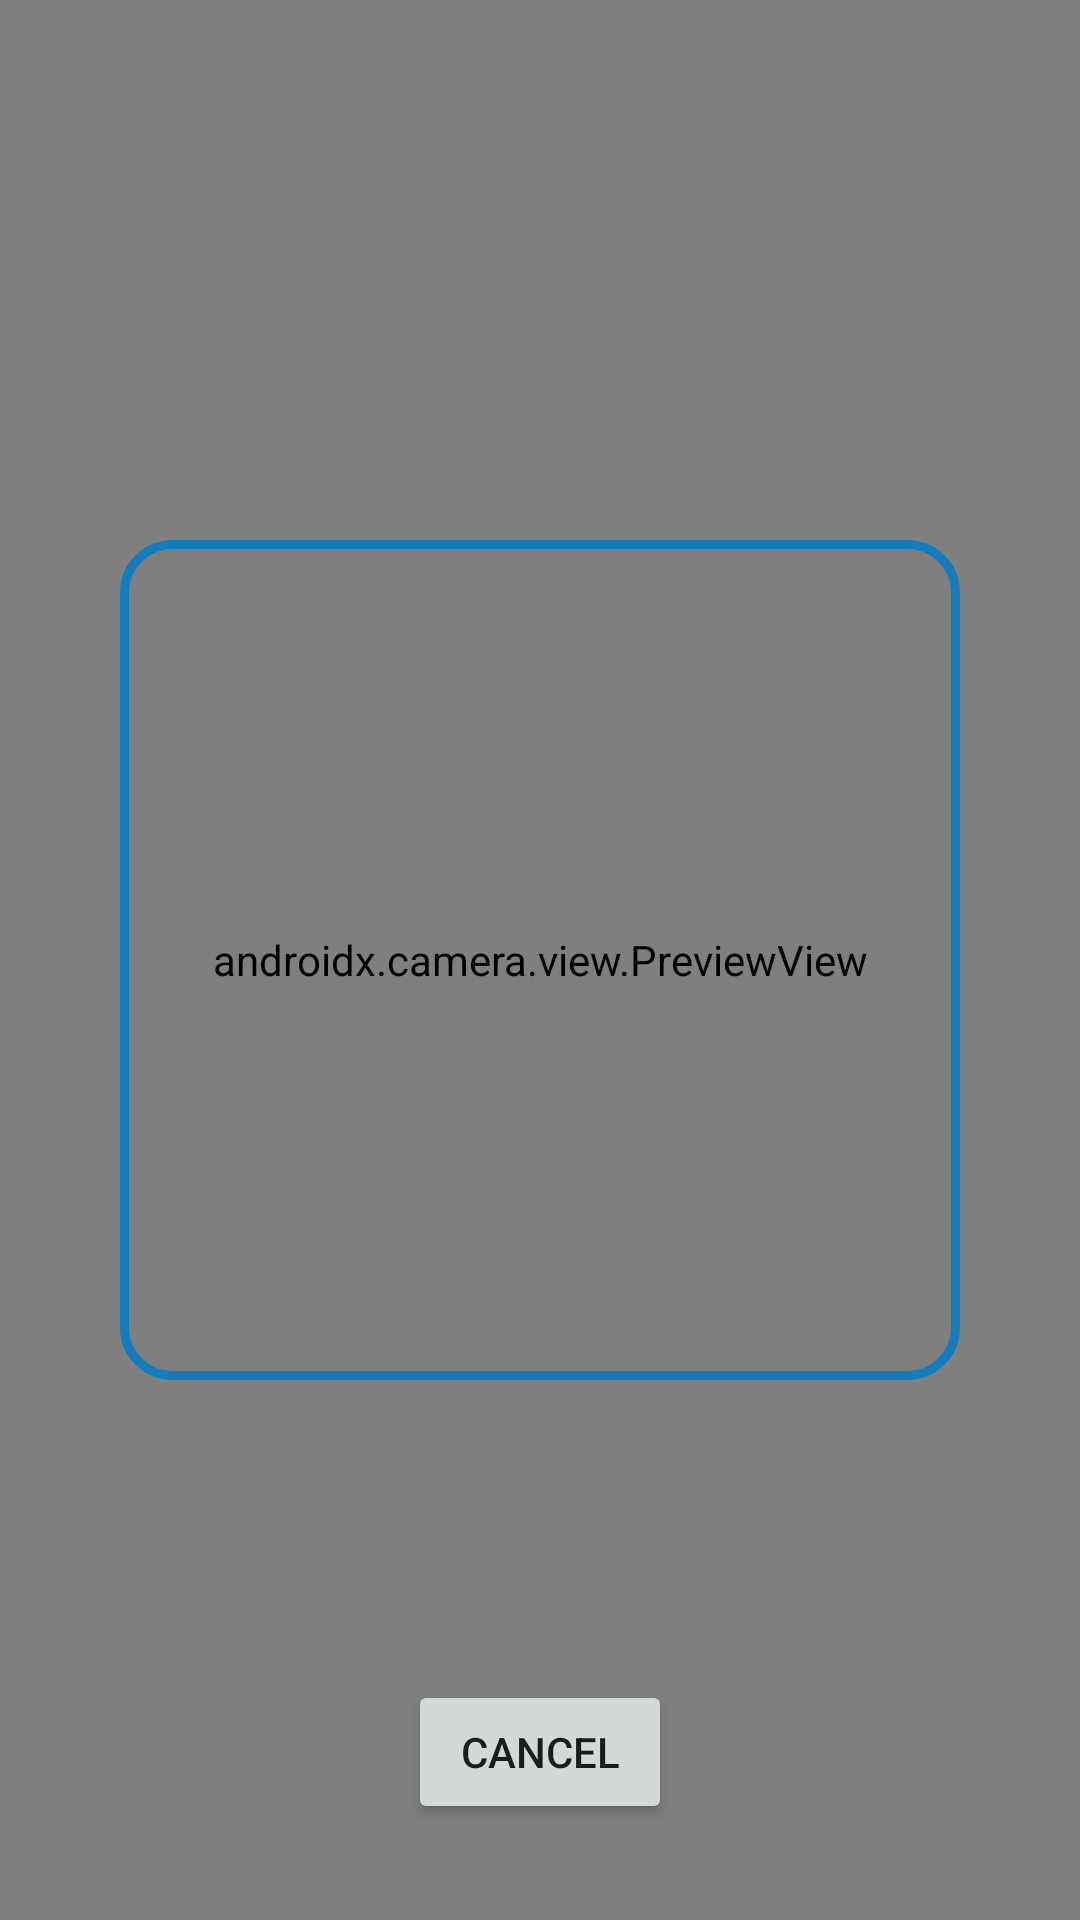

Produce the Android XML layout that renders to this screen, including the resource entries it uses.
<!-- AndroidManifest.xml: activity theme Theme.DeskreenReceiver.Fullscreen -->
<!-- res/layout/activity_qr_scan.xml -->
<?xml version="1.0" encoding="utf-8"?>
<FrameLayout xmlns:android="http://schemas.android.com/apk/res/android"
	android:layout_width="match_parent"
	android:layout_height="match_parent"
	android:background="#000000">

	<androidx.camera.view.PreviewView
		android:id="@+id/previewView"
		android:layout_width="match_parent"
		android:layout_height="match_parent" />

	<View
		android:layout_width="280dp"
		android:layout_height="280dp"
		android:layout_gravity="center"
		android:background="@drawable/qr_scan_frame" />

	<TextView
		android:id="@+id/qrHintText"
		android:layout_width="match_parent"
		android:layout_height="wrap_content"
		android:layout_gravity="bottom|center_horizontal"
		android:layout_marginBottom="120dp"
		android:gravity="center"
		android:paddingHorizontal="32dp"
		android:text="@string/scan_qr_hint"
		android:textColor="#FFFFFF"
		android:textSize="18sp"
		android:visibility="gone" />

	<Button
		android:id="@+id/cancelScanButton"
		android:layout_width="wrap_content"
		android:layout_height="wrap_content"
		android:layout_gravity="bottom|center_horizontal"
		android:layout_marginBottom="32dp"
		android:text="@string/cancel" />
</FrameLayout>
<!-- resources referenced by this layout -->
<resources>
  <!-- drawable qr_scan_frame (drawable) -->
  <?xml version="1.0" encoding="utf-8"?>
  <shape xmlns:android="http://schemas.android.com/apk/res/android"
  	android:shape="rectangle">
  	<solid android:color="#00000000" />
  	<stroke
  		android:width="3dp"
  		android:color="#137CBD" />
  	<corners android:radius="16dp" />
  </shape>
  <string name="cancel">Cancel</string>
  <string name="scan_qr_hint">Point your camera at the QR code on your Mac</string>
  <style name="Theme.DeskreenReceiver.Fullscreen" parent="Theme.DeskreenReceiver">
  		<item name="android:windowFullscreen">true</item>
  	</style>
  <style name="Theme.DeskreenReceiver" parent="Theme.MaterialComponents.DayNight.NoActionBar">
  		<item name="colorPrimary">#137CBD</item>
  		<item name="colorPrimaryVariant">#0E5A8A</item>
  		<item name="colorOnPrimary">#FFFFFF</item>
  		<item name="android:statusBarColor">#000000</item>
  		<item name="android:navigationBarColor">#000000</item>
  	</style>
</resources>
